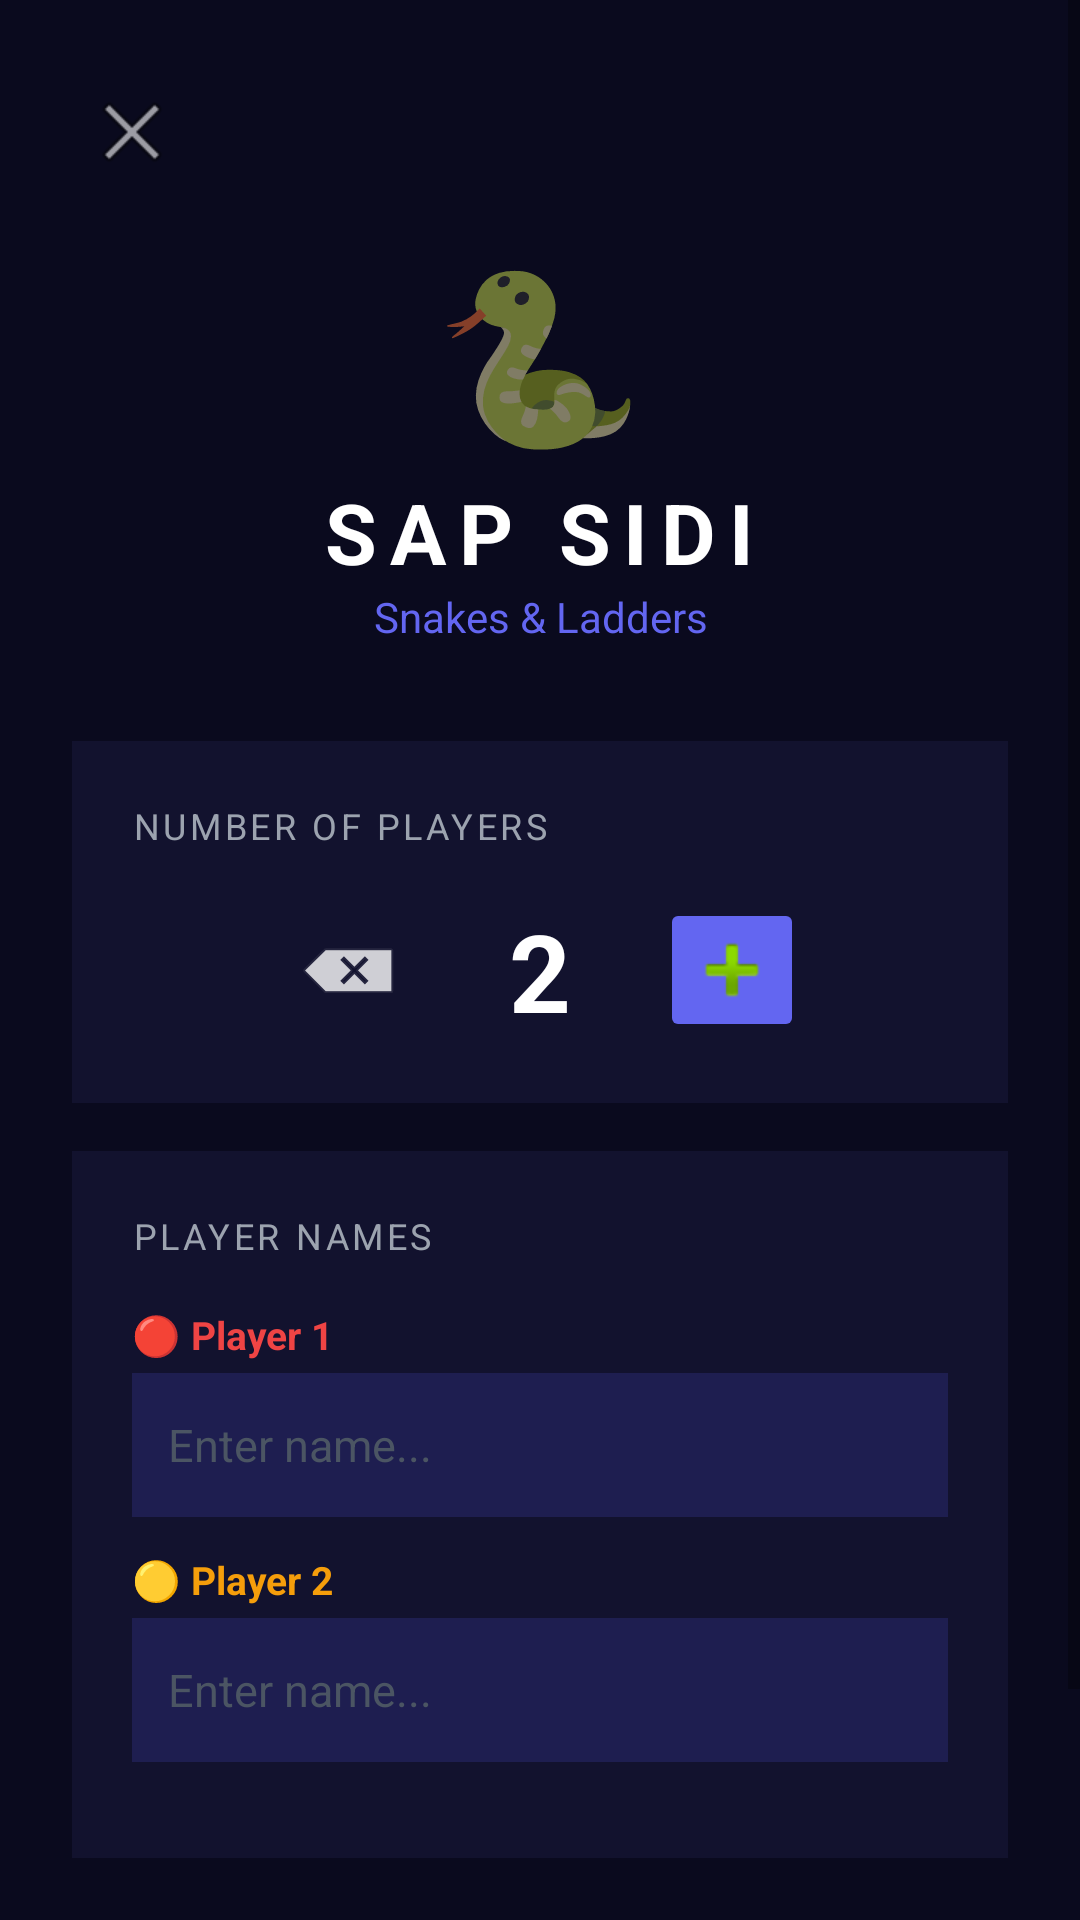

Layout XML and referenced resources for this Android screen:
<!-- AndroidManifest.xml: activity theme Theme.SapSidi -->
<!-- res/layout/activity_setup.xml -->
<?xml version="1.0" encoding="utf-8"?>
<ScrollView
    xmlns:android="http://schemas.android.com/apk/res/android"
    android:layout_width="match_parent"
    android:layout_height="match_parent"
    android:background="#0A0A1E"
    android:fillViewport="true">

    <LinearLayout
        android:layout_width="match_parent"
        android:layout_height="wrap_content"
        android:orientation="vertical"
        android:gravity="center_horizontal"
        android:padding="24dp">

        
        <ImageButton
            android:id="@+id/btnBack"
            android:layout_width="40dp"
            android:layout_height="40dp"
            android:src="@android:drawable/ic_menu_close_clear_cancel"
            android:background="@android:color/transparent"
            android:layout_gravity="start"
            android:layout_marginBottom="16dp"/>

        
        <TextView
            android:layout_width="wrap_content"
            android:layout_height="wrap_content"
            android:text="🐍"
            android:textSize="56sp"
            android:gravity="center"
            android:layout_marginBottom="4dp"/>

        <TextView
            android:layout_width="wrap_content"
            android:layout_height="wrap_content"
            android:text="SAP SIDI"
            android:textColor="#FFFFFF"
            android:textSize="28sp"
            android:textStyle="bold"
            android:letterSpacing="0.15"
            android:gravity="center"/>

        <TextView
            android:layout_width="wrap_content"
            android:layout_height="wrap_content"
            android:text="Snakes &amp; Ladders"
            android:textColor="#6366F1"
            android:textSize="14sp"
            android:gravity="center"
            android:layout_marginBottom="32dp"/>

        
        <LinearLayout
            android:layout_width="match_parent"
            android:layout_height="wrap_content"
            android:orientation="vertical"
            android:background="#12122E"
            android:padding="20dp"
            android:layout_marginBottom="16dp">

            <TextView
                android:layout_width="wrap_content"
                android:layout_height="wrap_content"
                android:text="NUMBER OF PLAYERS"
                android:textColor="#9CA3AF"
                android:textSize="12sp"
                android:letterSpacing="0.1"
                android:layout_marginBottom="16dp"/>

            <LinearLayout
                android:layout_width="match_parent"
                android:layout_height="wrap_content"
                android:orientation="horizontal"
                android:gravity="center">

                <ImageButton
                    android:id="@+id/btnMinus"
                    android:layout_width="48dp"
                    android:layout_height="48dp"
                    android:backgroundTint="#6366F1"
                    android:src="@android:drawable/ic_input_delete"
                    android:background="@android:color/transparent"
                    android:padding="12dp"/>
                <TextView
                    android:id="@+id/tvPlayerCount"
                    android:layout_width="80dp"
                    android:layout_height="wrap_content"
                    android:text="2"
                    android:textColor="#FFFFFF"
                    android:textSize="36sp"
                    android:textStyle="bold"
                    android:gravity="center"/>

                <ImageButton
                    android:id="@+id/btnPlus"
                    android:layout_width="48dp"
                    android:layout_height="48dp"
                    android:src="@android:drawable/ic_input_add"
                    android:backgroundTint="#6366F1"
                    android:padding="12dp"/>

            </LinearLayout>
        </LinearLayout>

        
        <LinearLayout
            android:layout_width="match_parent"
            android:layout_height="wrap_content"
            android:orientation="vertical"
            android:background="#12122E"
            android:padding="20dp"
            android:layout_marginBottom="24dp">

            <TextView
                android:layout_width="wrap_content"
                android:layout_height="wrap_content"
                android:text="PLAYER NAMES"
                android:textColor="#9CA3AF"
                android:textSize="12sp"
                android:letterSpacing="0.1"
                android:layout_marginBottom="16dp"/>

            
            <TextView
                android:id="@+id/labelPlayer1"
                android:layout_width="wrap_content"
                android:layout_height="wrap_content"
                android:text="🔴 Player 1"
                android:textColor="#EF4444"
                android:textSize="13sp"
                android:textStyle="bold"
                android:layout_marginBottom="4dp"/>
            <EditText
                android:id="@+id/etPlayer1"
                android:layout_width="match_parent"
                android:layout_height="48dp"
                android:hint="Enter name..."
                android:textColorHint="#4B5563"
                android:textColor="#FFFFFF"
                android:textSize="15sp"
                android:background="#1E1E50"
                android:paddingHorizontal="12dp"
                android:inputType="textPersonName"
                android:layout_marginBottom="12dp"/>

            
            <TextView
                android:id="@+id/labelPlayer2"
                android:layout_width="wrap_content"
                android:layout_height="wrap_content"
                android:text="🟡 Player 2"
                android:textColor="#F59E0B"
                android:textSize="13sp"
                android:textStyle="bold"
                android:layout_marginBottom="4dp"/>
            <EditText
                android:id="@+id/etPlayer2"
                android:layout_width="match_parent"
                android:layout_height="48dp"
                android:hint="Enter name..."
                android:textColorHint="#4B5563"
                android:textColor="#FFFFFF"
                android:textSize="15sp"
                android:background="#1E1E50"
                android:paddingHorizontal="12dp"
                android:inputType="textPersonName"
                android:layout_marginBottom="12dp"/>

            
            <TextView
                android:id="@+id/labelPlayer3"
                android:layout_width="wrap_content"
                android:layout_height="wrap_content"
                android:text="🟢 Player 3"
                android:textColor="#22C55E"
                android:textSize="13sp"
                android:textStyle="bold"
                android:visibility="gone"
                android:layout_marginBottom="4dp"/>
            <EditText
                android:id="@+id/etPlayer3"
                android:layout_width="match_parent"
                android:layout_height="48dp"
                android:hint="Enter name..."
                android:textColorHint="#4B5563"
                android:textColor="#FFFFFF"
                android:textSize="15sp"
                android:background="#1E1E50"
                android:paddingHorizontal="12dp"
                android:inputType="textPersonName"
                android:visibility="gone"
                android:layout_marginBottom="12dp"/>

            
            <TextView
                android:id="@+id/labelPlayer4"
                android:layout_width="wrap_content"
                android:layout_height="wrap_content"
                android:text="🟣 Player 4"
                android:textColor="#A855F7"
                android:textSize="13sp"
                android:textStyle="bold"
                android:visibility="gone"
                android:layout_marginBottom="4dp"/>
            <EditText
                android:id="@+id/etPlayer4"
                android:layout_width="match_parent"
                android:layout_height="48dp"
                android:hint="Enter name..."
                android:textColorHint="#4B5563"
                android:textColor="#FFFFFF"
                android:textSize="15sp"
                android:background="#1E1E50"
                android:paddingHorizontal="12dp"
                android:inputType="textPersonName"
                android:visibility="gone"/>

        </LinearLayout>

        
        <Button
            android:id="@+id/btnStartGame"
            android:layout_width="match_parent"
            android:layout_height="60dp"
            android:text="▶  START GAME"
            android:textSize="18sp"
            android:textStyle="bold"
            android:letterSpacing="0.12"
            android:backgroundTint="#6366F1"
            android:textColor="#FFFFFF"
            android:stateListAnimator="@null"
            android:elevation="6dp"/>

    </LinearLayout>
</ScrollView>
<!-- resources referenced by this layout -->
<resources>
  <style name="Theme.SapSidi" parent="Theme.AppCompat.Light.NoActionBar">
          <item name="colorPrimary">#7C3AED</item>
          <item name="colorPrimaryDark">#5B21B6</item>
          <item name="colorAccent">#F59E0B</item>
          <item name="android:statusBarColor">#1A1A2E</item>
          <item name="android:navigationBarColor">#1A1A2E</item>
      </style>
</resources>
